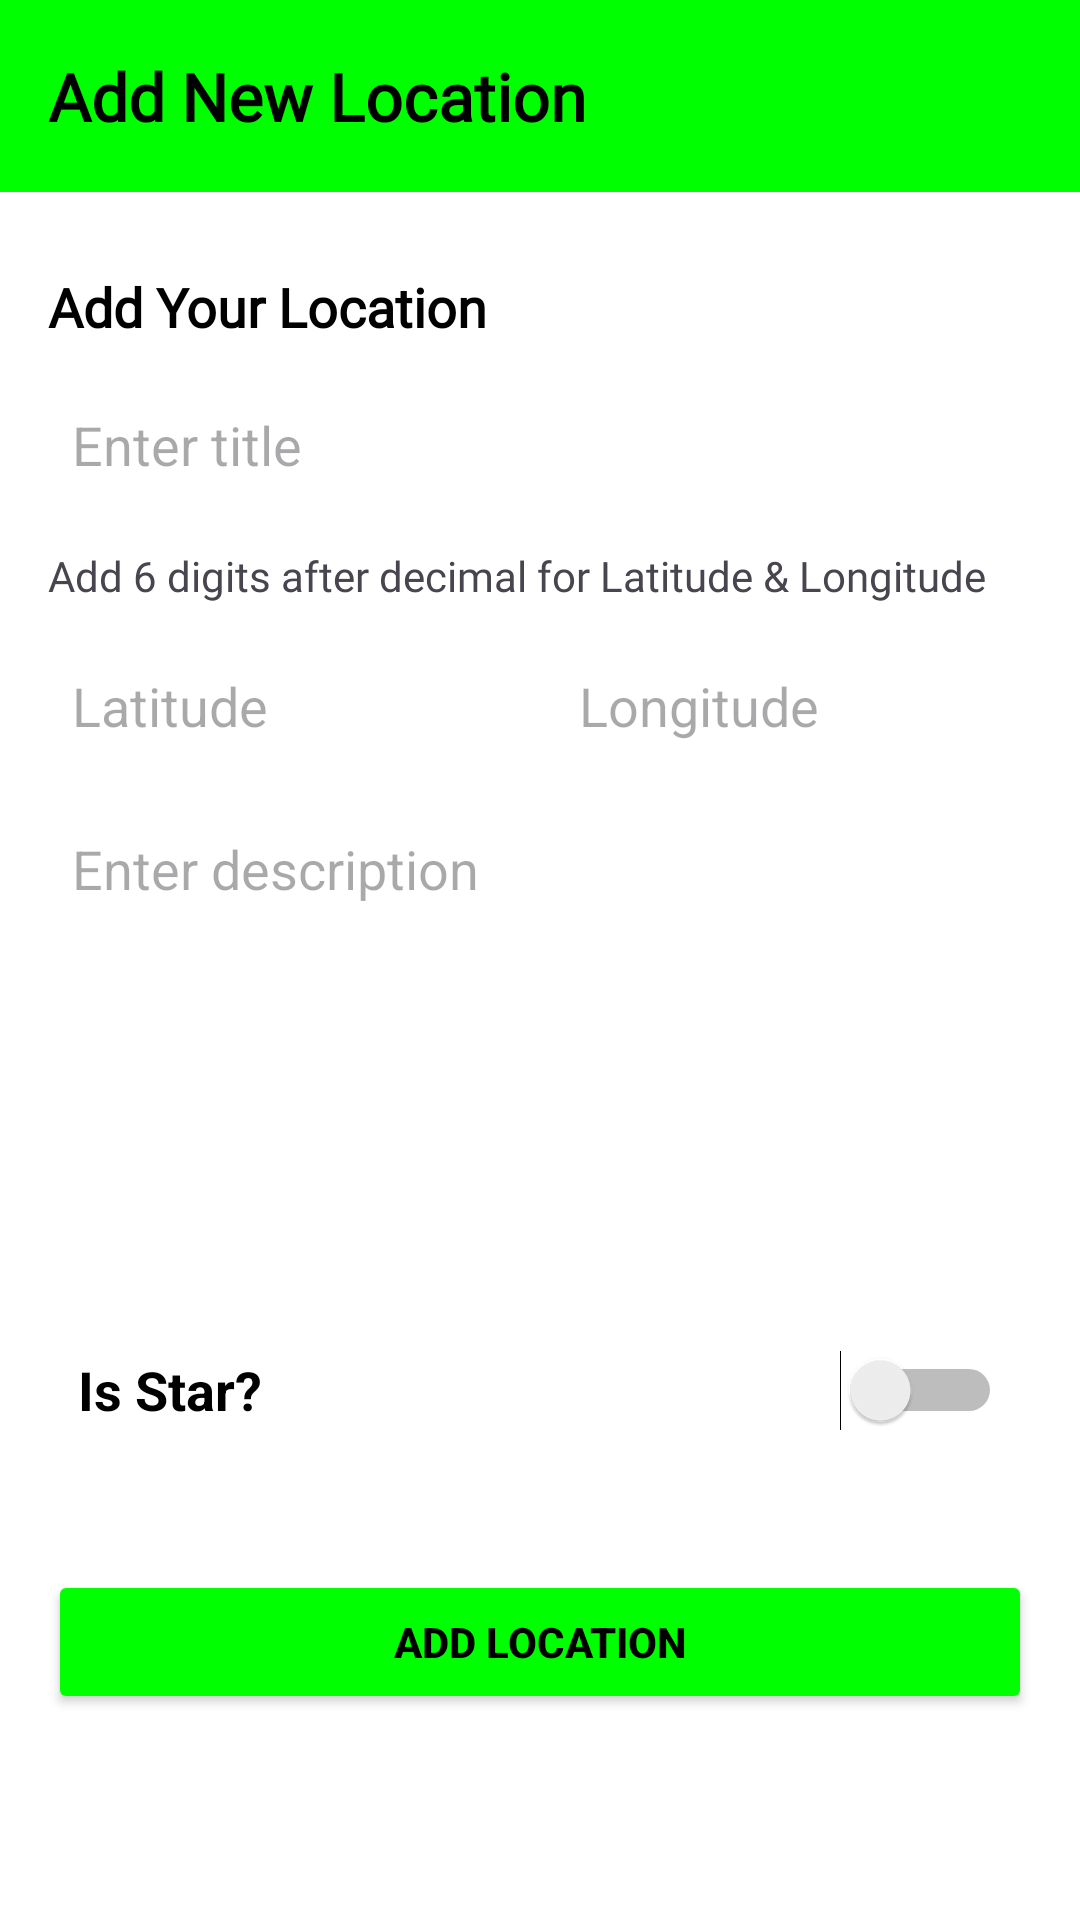

The Android layout XML behind this screen, and the referenced resources:
<!-- AndroidManifest.xml: application theme Theme.LetsWanderAdmin -->
<!-- res/layout/activity_add_new.xml -->
<?xml version="1.0" encoding="utf-8"?>
<RelativeLayout xmlns:android="http://schemas.android.com/apk/res/android"
    xmlns:tools="http://schemas.android.com/tools"
    android:layout_width="match_parent"
    android:layout_height="match_parent"
    xmlns:app="http://schemas.android.com/apk/res-auto"
    android:background="@color/white">

    <androidx.appcompat.widget.Toolbar
        android:id="@+id/toolbar"
        android:layout_width="match_parent"
        android:layout_height="wrap_content"
        android:background="@color/primary"
        android:layout_gravity="top">
        <TextView
            android:layout_width="wrap_content"
            android:layout_height="wrap_content"
            android:layout_marginStart="8dp"
            android:layout_marginLeft="8dp"
            android:text="Add New Location"
            android:fontFamily="@font/roboto_bold"
            android:textColor="@color/black"
            android:textSize="22sp"
            android:textStyle="bold" />
    </androidx.appcompat.widget.Toolbar>

    <androidx.core.widget.NestedScrollView
        android:layout_width="match_parent"
        android:layout_height="match_parent"
        android:layout_below="@id/toolbar"
        android:fillViewport="true">

        <LinearLayout
            android:layout_width="match_parent"
            android:layout_height="wrap_content"
            android:orientation="vertical"
            android:padding="16dp">

            <TextView
                android:layout_width="wrap_content"
                android:layout_height="wrap_content"
                android:text="Add Your Location"
                android:textSize="18sp"
                android:fontFamily="@font/roboto_bold"
                android:textStyle="bold"
                android:textColor="@color/black"
                android:layout_marginTop="10dp" />

            <EditText
                android:id="@+id/editTextTitle"
                android:layout_width="match_parent"
                android:layout_height="wrap_content"
                android:hint="Enter title"
                android:inputType="text"
                android:layout_marginTop="10dp"
                android:background="@drawable/background"
                android:backgroundTint="@color/grey"
                android:padding="8dp"
                android:minHeight="48dp"/>

            <TextView
                android:layout_width="wrap_content"
                android:layout_height="wrap_content"
                android:text="Add 6 digits after decimal for Latitude &amp; Longitude"
                android:textSize="14sp"
                android:fontFamily="@font/poppins"
                android:textColor="@color/text_color"
                android:layout_marginTop="10dp" />

            <LinearLayout
                android:layout_width="match_parent"
                android:layout_height="wrap_content"
                android:orientation="horizontal"
                android:layout_marginTop="10dp"
                android:layout_gravity="start">

                <EditText
                    android:id="@+id/editTextLatitude"
                    android:layout_width="0dp"
                    android:layout_height="wrap_content"
                    android:layout_weight="1"
                    android:hint="Latitude"
                    android:padding="8dp"
                    android:background="@drawable/background"
                    android:backgroundTint="@color/grey"
                    android:inputType="numberDecimal"
                    android:minHeight="48dp"
                    android:layout_marginEnd="5dp" />

                <EditText
                    android:id="@+id/editTextLongitude"
                    android:layout_width="0dp"
                    android:layout_height="wrap_content"
                    android:layout_weight="1"
                    android:hint="Longitude"
                    android:padding="8dp"
                    android:background="@drawable/background"
                    android:backgroundTint="@color/grey"
                    android:inputType="numberDecimal"
                    android:minHeight="48dp"
                    android:layout_marginStart="5dp" />
            </LinearLayout>

            <EditText
                android:id="@+id/editTextDescription"
                android:layout_width="match_parent"
                android:layout_height="150dp"
                android:hint="Enter description"
                android:background="@drawable/background"
                android:backgroundTint="@color/grey"
                android:scrollbars="vertical"
                android:gravity="top"
                android:layout_marginTop="10dp"
                android:inputType="textMultiLine"
                android:padding="8dp" />

            <RelativeLayout
                android:layout_width="match_parent"
                android:layout_height="wrap_content"
                android:layout_marginTop="10dp"
                android:layout_marginBottom="10dp"
                android:padding="10dp"
                android:background="@drawable/background"
                android:backgroundTint="@color/grey"
                android:gravity="start">

                <TextView
                    android:layout_width="wrap_content"
                    android:layout_height="wrap_content"
                    android:text="Is Star?"
                    android:textStyle="bold"
                    android:textSize="18sp"
                    android:textColor="@color/black"
                    android:id="@+id/textViewIsStar"
                    android:layout_centerVertical="true"
                    android:layout_alignParentStart="true" />

                <Switch
                    android:id="@+id/switchIsStar"
                    android:layout_width="wrap_content"
                    android:layout_height="wrap_content"
                    android:checked="false"
                    android:minWidth="48dp"
                    android:background="@color/grey"
                    android:minHeight="48dp"
                    tools:ignore="UseSwitchCompatOrMaterialXml"
                    android:layout_centerVertical="true"
                    android:layout_alignParentEnd="true" />
            </RelativeLayout>

            <Button
                android:id="@+id/submitButton"
                android:layout_width="match_parent"
                android:layout_height="wrap_content"
                android:layout_marginTop="16dp"
                android:backgroundTint="@color/primary"
                android:text="Add Location"
                android:textStyle="bold"
                android:textAllCaps="true"
                android:textColor="@color/black" />

        </LinearLayout>

    </androidx.core.widget.NestedScrollView>


</RelativeLayout>
<!-- resources referenced by this layout -->
<resources>
  <color name="black">#FF000000</color>
  <color name="primary">#00FF01</color>
  <color name="white">#FFFFFFFF</color>
  <style name="Theme.LetsWanderAdmin" parent="Base.Theme.LetsWanderAdmin" />
  <style name="Base.Theme.LetsWanderAdmin" parent="Theme.Material3.DayNight.NoActionBar">
          <item name="colorPrimary">@color/primary</item>
      </style>
</resources>
